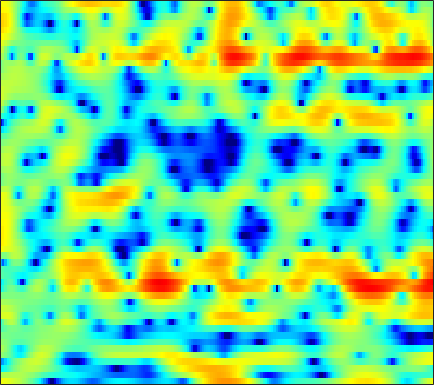

The file beside this chart, header and first rows:
4.5172, 4.413, 4.2323, 4.0081, 3.7977, 3.499, 3.1615, 2.8734, 2.4567, 1.9716, 1.4348, 0.99756, 0.34811, -0.37759, -1.0048, -1.9354, -2.9902, -3.945, -5.4415, -7.3402, -9.7765, -12.181, -16.725, -23.844
1.643, 1.72, 1.818, 1.9, 1.956, 1.996, 2.011, 1.994, 1.931, 1.819, 1.649, 1.48, 1.212, 0.8797, 0.5941, 0.1623, -0.3303, -0.7245, -1.279, -1.829, -2.356, -2.729, -3.164, -3.501
-5.583, -5.046, -4.042, -2.952, -2.144, -1.144, -0.2673, 0.3004, 0.9516, 1.453, 1.835, 2.045, 2.229, 2.316, 2.318, 2.245, 2.082, 1.901, 1.599, 1.238, 0.8032, 0.4327, -0.1004, -0.6774
-9.831, -8.879, -6.887, -4.968, -3.711, -2.343, -1.258, -0.5729, 0.2083, 0.8725, 1.45, 1.827, 2.265, 2.615, 2.825, 3.011, 3.068, 3.025, 2.84, 2.517, 2.014, 1.507, 0.6819, -0.3494
0.7866, 0.3823, -0.1925, -0.8534, -1.423, -2.36, -3.518, -4.449, -5.461, -5.583, -4.518, -3.271, -1.538, -0.005496, 0.9549, 1.972, 2.707, 3.074, 3.352, 3.389, 3.188, 2.879, 2.265, 1.413
1.838, 1.305, 0.4963, -0.4534, -1.27, -2.534, -3.987, -5.118, -6.404, -6.826, -6.027, -4.909, -3.253, -1.756, -0.7908, 0.2682, 1.095, 1.563, 2.015, 2.278, 2.372, 2.341, 2.176, 1.882
0.9281, 0.611, 0.1746, -0.2671, -0.5913, -1.001, -1.355, -1.569, -1.758, -1.804, -1.702, -1.546, -1.242, -0.8711, -0.5726, -0.188, 0.1731, 0.4129, 0.6775, 0.8807, 1.018, 1.071, 1.081, 1.035
-0.0263, -0.1778, -0.3315, -0.4674, -0.5613, -0.6757, -0.7856, -0.8625, -0.934, -0.9774, -0.9673, -0.9289, -0.8293, -0.6834, -0.5514, -0.3519, -0.1403, 0.02102, 0.2109, 0.3797, 0.5226, 0.618, 0.7228, 0.7986
-2.238, -1.778, -1.136, -0.6371, -0.399, -0.2655, -0.3253, -0.4823, -0.7827, -1.119, -1.392, -1.505, -1.5, -1.307, -1.073, -0.7272, -0.4006, -0.1883, 0.03146, 0.1869, 0.2995, 0.3798, 0.5112, 0.6999
-3.458, -1.116, 0.8302, 1.879, 2.227, 2.192, 1.611, 0.8069, -0.792, -3.194, -6.34, -8.367, -7.709, -4.868, -3.042, -1.298, -0.3101, 0.04761, 0.07037, -0.354, -1.164, -1.849, -2.475, -2.26
3.425, 3.509, 3.613, 3.591, 3.443, 2.999, 2.242, 1.448, 0.07267, -1.621, -3.295, -4.133, -4.102, -3.07, -2.206, -1.294, -0.8379, -0.837, -1.353, -2.519, -4.536, -6.762, -10.44, -10.5
3.033, 2.869, 2.647, 2.391, 2.168, 1.818, 1.399, 1.042, 0.5488, 0.07772, -0.3421, -0.5725, -0.761, -0.8481, -0.8693, -0.9124, -1.004, -1.131, -1.412, -1.794, -2.216, -2.49, -2.712, -2.655
1.618, 1.486, 1.323, 1.164, 1.035, 0.8574, 0.6707, 0.5274, 0.3348, 0.1633, 0.027, -0.0594, -0.1531, -0.2311, -0.2715, -0.3361, -0.425, -0.5143, -0.6552, -0.8236, -0.9769, -1.07, -1.134, -1.107
-0.2387, -0.2289, -0.1412, -0.05525, -0.02152, -0.02831, -0.1033, -0.1799, -0.2905, -0.3545, -0.3404, -0.2647, -0.09098, 0.1098, 0.2485, 0.3871, 0.4211, 0.3729, 0.2152, -0.05353, -0.4037, -0.677, -0.9912, -1.138
-4.818, -3.523, -1.975, -0.9586, -0.5737, -0.5285, -0.9523, -1.49, -2.354, -2.983, -2.904, -2.335, -1.209, -0.008232, 0.7402, 1.506, 1.946, 2.03, 1.849, 1.242, 0.1481, -1.076, -3.351, -6.086
-6.048, -4.439, -2.76, -1.86, -1.658, -2.031, -3.193, -4.744, -8.159, -15, -17.56, -10.7, -5.631, -2.702, -1.217, 0.1441, 0.9961, 1.364, 1.472, 1.205, 0.5274, -0.2806, -1.671, -3.029
-1.66, -1.909, -2.121, -2.308, -2.514, -2.906, -3.481, -4.049, -4.816, -5.439, -5.605, -5.423, -4.851, -4.163, -3.636, -3.002, -2.441, -2.045, -1.576, -1.146, -0.7644, -0.4962, -0.08661, 0.4195
-1.616, -2.192, -2.548, -2.546, -2.456, -2.351, -2.363, -2.477, -2.745, -3.169, -3.72, -4.171, -4.892, -5.641, -6.161, -6.54, -6.463, -6.029, -5.033, -3.832, -2.625, -1.738, -0.6001, 0.4915
-8.425, -11.59, -7.869, -4.161, -2.403, -0.9647, -0.2439, -0.04421, -0.1852, -0.731, -1.722, -2.777, -4.74, -7.533, -10.65, -17.55, -21.62, -14.89, -9.917, -6.91, -4.746, -3.366, -1.729, -0.1818
0.567, -0.2447, -0.1142, 0.7511, 1.424, 2.088, 2.398, 2.39, 2.045, 1.365, 0.3544, -0.6227, -2.226, -4.154, -5.731, -7.586, -8.698, -8.943, -8.887, -8.782, -8.557, -8.045, -6.518, -4.33
5.091, 4.634, 4.157, 3.806, 3.578, 3.255, 2.859, 2.48, 1.856, 1.075, 0.15, -0.6388, -1.773, -2.974, -3.917, -5.221, -6.553, -7.67, -9.497, -12.15, -16.79, -22.7, -17.7, -10.97
5.737, 5.379, 4.868, 4.321, 3.876, 3.218, 2.483, 1.877, 1.01, 0.07581, -0.9076, -1.654, -2.633, -3.554, -4.208, -5.049, -5.843, -6.437, -7.196, -7.853, -8.262, -8.26, -7.703, -6.678
5.755, 5.489, 5.026, 4.427, 3.887, 3.042, 2.043, 1.194, -0.06101, -1.419, -2.796, -3.774, -4.873, -5.653, -5.971, -6.105, -6.062, -5.944, -5.746, -5.503, -5.182, -4.88, -4.406, -3.843
5.62, 5.486, 5.132, 4.565, 3.993, 3.022, 1.782, 0.652, -1.177, -3.447, -6.275, -8.807, -12.31, -13.42, -12.03, -9.698, -7.852, -6.805, -5.737, -4.918, -4.237, -3.775, -3.186, -2.595
5.162, 5.189, 5.001, 4.568, 4.077, 3.191, 2.023, 0.9465, -0.8125, -3.01, -5.736, -8.12, -11.28, -12.33, -11.15, -9.144, -7.552, -6.696, -5.887, -5.33, -4.905, -4.6, -4.099, -3.484
4.598, 4.722, 4.665, 4.375, 4.014, 3.357, 2.522, 1.789, 0.694, -0.499, -1.718, -2.582, -3.575, -4.289, -4.643, -4.963, -5.271, -5.571, -6.157, -6.962, -7.942, -8.592, -8.905, -8.132
4.278, 4.365, 4.287, 3.995, 3.662, 3.094, 2.434, 1.907, 1.221, 0.5744, -0.02728, -0.4422, -0.976, -1.498, -1.951, -2.64, -3.532, -4.395, -5.927, -8.119, -11.41, -15.37, -27.51, -18.44
4.231, 4.215, 3.954, 3.42, 2.849, 1.916, 0.8982, 0.2107, -0.426, -0.6235, -0.4757, -0.2845, -0.05671, -0.01188, -0.1204, -0.5131, -1.194, -1.917, -3.155, -4.684, -6.365, -7.55, -8.633, -8.686
4.209, 4.22, 3.865, 3.019, 1.981, -0.06849, -3.196, -6.511, -10.33, -7.044, -3.213, -1.251, 0.4555, 1.426, 1.821, 1.927, 1.636, 1.178, 0.2492, -1.042, -2.73, -4.278, -6.871, -9.975
1.977, 2.365, 2.447, 2.009, 1.339, -0.0452, -1.898, -3.353, -4.421, -3.6, -1.823, -0.5533, 0.7736, 1.678, 2.086, 2.327, 2.237, 1.964, 1.326, 0.3588, -0.971, -2.254, -4.371, -6.717
-0.6954, 0.04827, 0.6322, 0.8222, 0.7599, 0.4708, 0.06723, -0.1992, -0.432, -0.4439, -0.2506, -0.04558, 0.2724, 0.5767, 0.7454, 0.8896, 0.9083, 0.8315, 0.6158, 0.2764, -0.1657, -0.5223, -0.9812, -1.302
-0.6619, -0.03645, 0.5234, 0.8079, 0.8508, 0.7385, 0.4647, 0.1875, -0.211, -0.5937, -0.9128, -1.067, -1.16, -1.14, -1.046, -0.88, -0.6872, -0.5443, -0.3728, -0.225, -0.09016, 0.01227, 0.165, 0.3371
0.8172, 1.22, 1.551, 1.637, 1.527, 1.159, 0.5329, -0.1209, -1.176, -2.393, -3.611, -4.324, -4.806, -4.724, -4.374, -3.783, -3.192, -2.783, -2.269, -1.731, -1.132, -0.6478, 0.045, 0.7264
2.007, 2.352, 2.589, 2.542, 2.305, 1.683, 0.6652, -0.41, -2.387, -5.231, -9.527, -14.45, -18.46, -12.51, -9.719, -7.646, -6.697, -6.444, -6.315, -5.923, -4.841, -3.641, -1.894, -0.2549
1.982, 2.402, 2.712, 2.732, 2.556, 2.037, 1.176, 0.2916, -1.261, -3.25, -5.549, -7.131, -8.256, -8.112, -7.701, -7.55, -8.268, -9.676, -13.66, -26.33, -15.4, -9.485, -4.901, -1.924
0.9841, 1.42, 1.798, 1.965, 1.952, 1.764, 1.373, 0.959, 0.277, -0.5124, -1.326, -1.916, -2.591, -3.147, -3.553, -4.16, -4.932, -5.611, -6.488, -6.825, -6.072, -4.916, -3.17, -1.527
-0.2195, 0.0946, 0.454, 0.7349, 0.8861, 1.007, 1.027, 0.9702, 0.8179, 0.5968, 0.3252, 0.09675, -0.2189, -0.5312, -0.7739, -1.097, -1.414, -1.625, -1.819, -1.854, -1.737, -1.55, -1.206, -0.8118
-1.905, -1.714, -1.296, -0.782, -0.382, 0.1016, 0.5095, 0.7567, 0.9953, 1.146, 1.222, 1.254, 1.244, 1.192, 1.143, 1.059, 0.9566, 0.8644, 0.7221, 0.5451, 0.3154, 0.08513, -0.2971, -0.8003
-6.597, -6.083, -4.638, -3.104, -2.107, -1.016, -0.1674, 0.3464, 0.8924, 1.302, 1.609, 1.785, 1.979, 2.137, 2.246, 2.379, 2.486, 2.532, 2.506, 2.331, 1.976, 1.547, 0.6683, -0.6685
-17.36, -12.16, -7.583, -5.079, -3.859, -2.666, -1.733, -1.155, -0.4876, 0.01147, 0.3538, 0.5023, 0.6645, 0.8905, 1.143, 1.619, 2.188, 2.606, 3.053, 3.295, 3.256, 3.016, 2.362, 1.286
-3.039, -3.827, -4.668, -5.546, -6.229, -6.683, -6.109, -5.175, -3.937, -3.168, -3.038, -3.394, -4.379, -5.248, -5.081, -3.382, -1.138, 0.3458, 1.897, 2.955, 3.547, 3.727, 3.675, 3.362
0.8226, -0.5549, -2.883, -6.274, -10.25, -21.23, -14.19, -9.227, -5.94, -4.504, -4.429, -5.184, -7.683, -12.41, -13.88, -7.859, -3.282, -0.9916, 1.116, 2.466, 3.295, 3.646, 3.83, 3.754
2.828, 1.907, 0.5199, -0.9605, -1.98, -2.922, -3.094, -2.811, -2.267, -1.853, -1.733, -1.841, -2.066, -2.169, -1.981, -1.303, -0.3394, 0.3955, 1.226, 1.791, 2.084, 2.14, 2.01, 1.684
3.349, 2.93, 2.337, 1.762, 1.374, 0.9718, 0.7132, 0.6092, 0.5464, 0.5147, 0.4964, 0.4643, 0.4376, 0.4221, 0.445, 0.5082, 0.5741, 0.5916, 0.5198, 0.3059, -0.12, -0.593, -1.421, -2.436
3.048, 2.922, 2.729, 2.521, 2.367, 2.179, 2.015, 1.906, 1.78, 1.663, 1.542, 1.455, 1.302, 1.134, 0.9866, 0.7454, 0.4316, 0.127, -0.4041, -1.12, -2.074, -2.994, -4.549, -6.596
2.366, 2.42, 2.462, 2.469, 2.459, 2.419, 2.358, 2.296, 2.195, 2.073, 1.914, 1.777, 1.564, 1.316, 1.089, 0.7244, 0.27, -0.1481, -0.8359, -1.724, -2.812, -3.791, -5.359, -7.275
1.364, 1.585, 1.849, 2.061, 2.175, 2.272, 2.308, 2.297, 2.231, 2.107, 1.942, 1.778, 1.56, 1.301, 1.092, 0.7756, 0.3844, 0.02158, -0.5905, -1.37, -2.355, -3.214, -4.501, -5.872
-0.07907, 0.5699, 1.23, 1.668, 1.875, 2.065, 2.177, 2.215, 2.186, 2.035, 1.783, 1.542, 1.188, 0.8985, 0.7819, 0.7426, 0.7425, 0.692, 0.4677, -0.01093, -0.8598, -1.743, -3.276, -5.225
-0.655, 0.4922, 1.104, 1.081, 0.9133, 0.8544, 1.098, 1.409, 1.74, 1.701, 1.115, 0.3301, -1.097, -2.235, -2.235, -1.074, 0.4883, 1.437, 2.221, 2.402, 1.989, 1.286, -0.2766, -2.767
1.753, 1.291, -0.1892, -3.155, -6.979, -11.98, -6.621, -3.425, -1.103, -0.2933, -0.8225, -2.111, -5.523, -12.29, -12.97, -5.348, -1.171, 0.7382, 2.323, 3.12, 3.367, 3.181, 2.583, 1.763
3.032, 2.097, 0.4661, -1.565, -3.115, -4.296, -3.77, -2.801, -1.742, -1.233, -1.207, -1.47, -1.949, -2.327, -2.224, -1.586, -0.6029, 0.1162, 0.8994, 1.452, 1.733, 1.797, 1.706, 1.478
4.237, 3.629, 2.747, 1.843, 1.233, 0.5507, 0.1175, -0.09716, -0.3004, -0.5069, -0.7267, -0.9063, -1.129, -1.266, -1.308, -1.254, -1.123, -0.9891, -0.8375, -0.7305, -0.7129, -0.6947, -0.7025, -0.7776
5.398, 5, 4.388, 3.699, 3.15, 2.402, 1.658, 1.093, 0.3729, -0.3005, -0.9515, -1.383, -1.878, -2.213, -2.404, -2.579, -2.75, -2.889, -3.105, -3.398, -3.686, -3.892, -4.037, -3.973
6.474, 6.17, 5.624, 4.929, 4.308, 3.359, 2.252, 1.342, 0.02516, -1.34, -2.669, -3.529, -4.364, -4.822, -4.934, -4.98, -5.054, -5.248, -5.746, -6.569, -7.68, -8.67, -9.675, -9.491
7.105, 6.87, 6.366, 5.634, 4.921, 3.745, 2.266, 0.937, -1.221, -3.903, -7.154, -9.815, -12.11, -11.25, -9.787, -8.225, -7.325, -7.095, -7.414, -8.505, -10.78, -13.67, -22.31, -21.23
6.64, 6.526, 6.143, 5.475, 4.78, 3.571, 2.017, 0.5824, -1.744, -4.727, -8.495, -11.93, -15.27, -13.5, -11.32, -9.149, -7.847, -7.259, -6.923, -7.054, -7.507, -7.9, -8.163, -7.702
5.332, 5.399, 5.2, 4.689, 4.118, 3.08, 1.768, 0.6068, -1.139, -3.083, -5.03, -6.355, -7.684, -8.342, -8.393, -8.044, -7.377, -6.826, -6.106, -5.515, -5.009, -4.696, -4.212, -3.699
4.542, 4.692, 4.555, 4.102, 3.579, 2.689, 1.593, 0.639, -0.7939, -2.399, -4.229, -5.745, -7.879, -9.91, -10.82, -10.52, -8.867, -7.483, -5.885, -4.64, -3.768, -3.306, -2.882, -2.504
